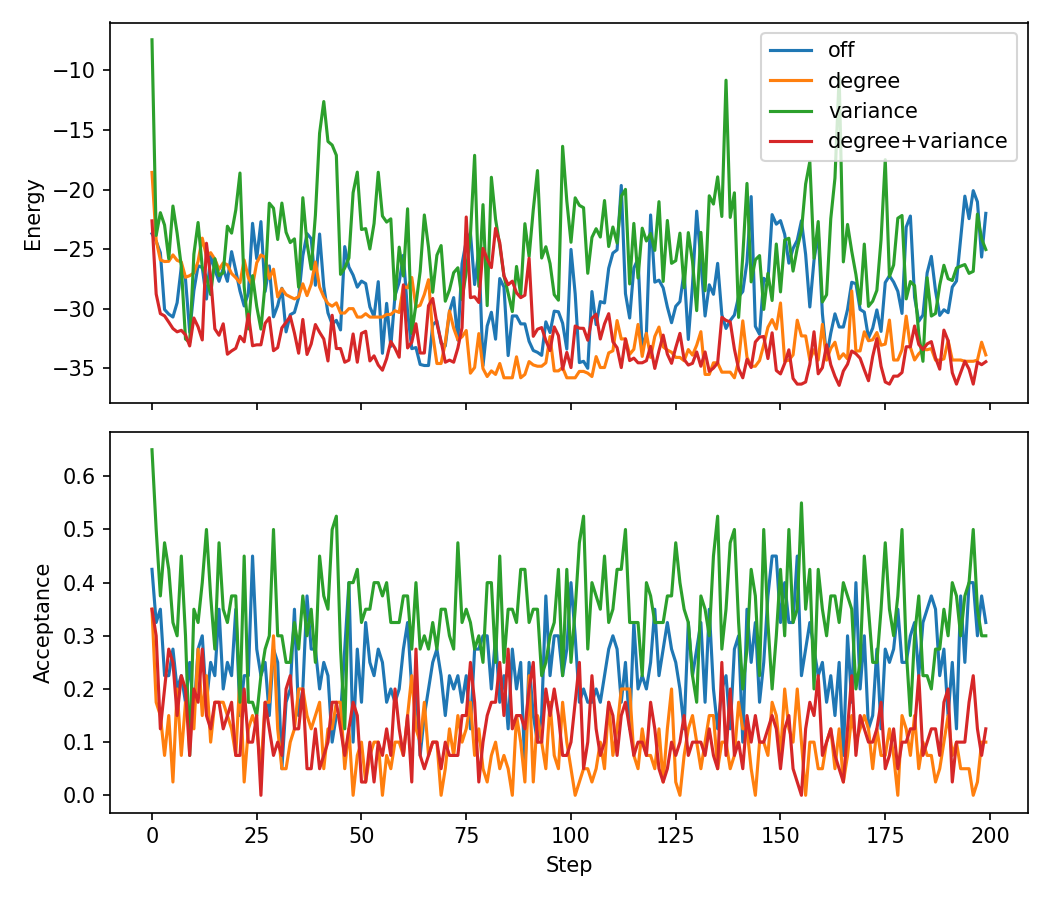

Values plotted in this chart, from the file beside it:
mode, beta_min, beta_max, wall_clock_sec, final_energy
off, 1, 1, 0.04117, -21.99
degree, 2, 2, 0.04086, -33.86
variance, 0.5000, 0.9674, 0.04098, -25.02
degree+variance, 1, 1.935, 0.0414, -34.44
